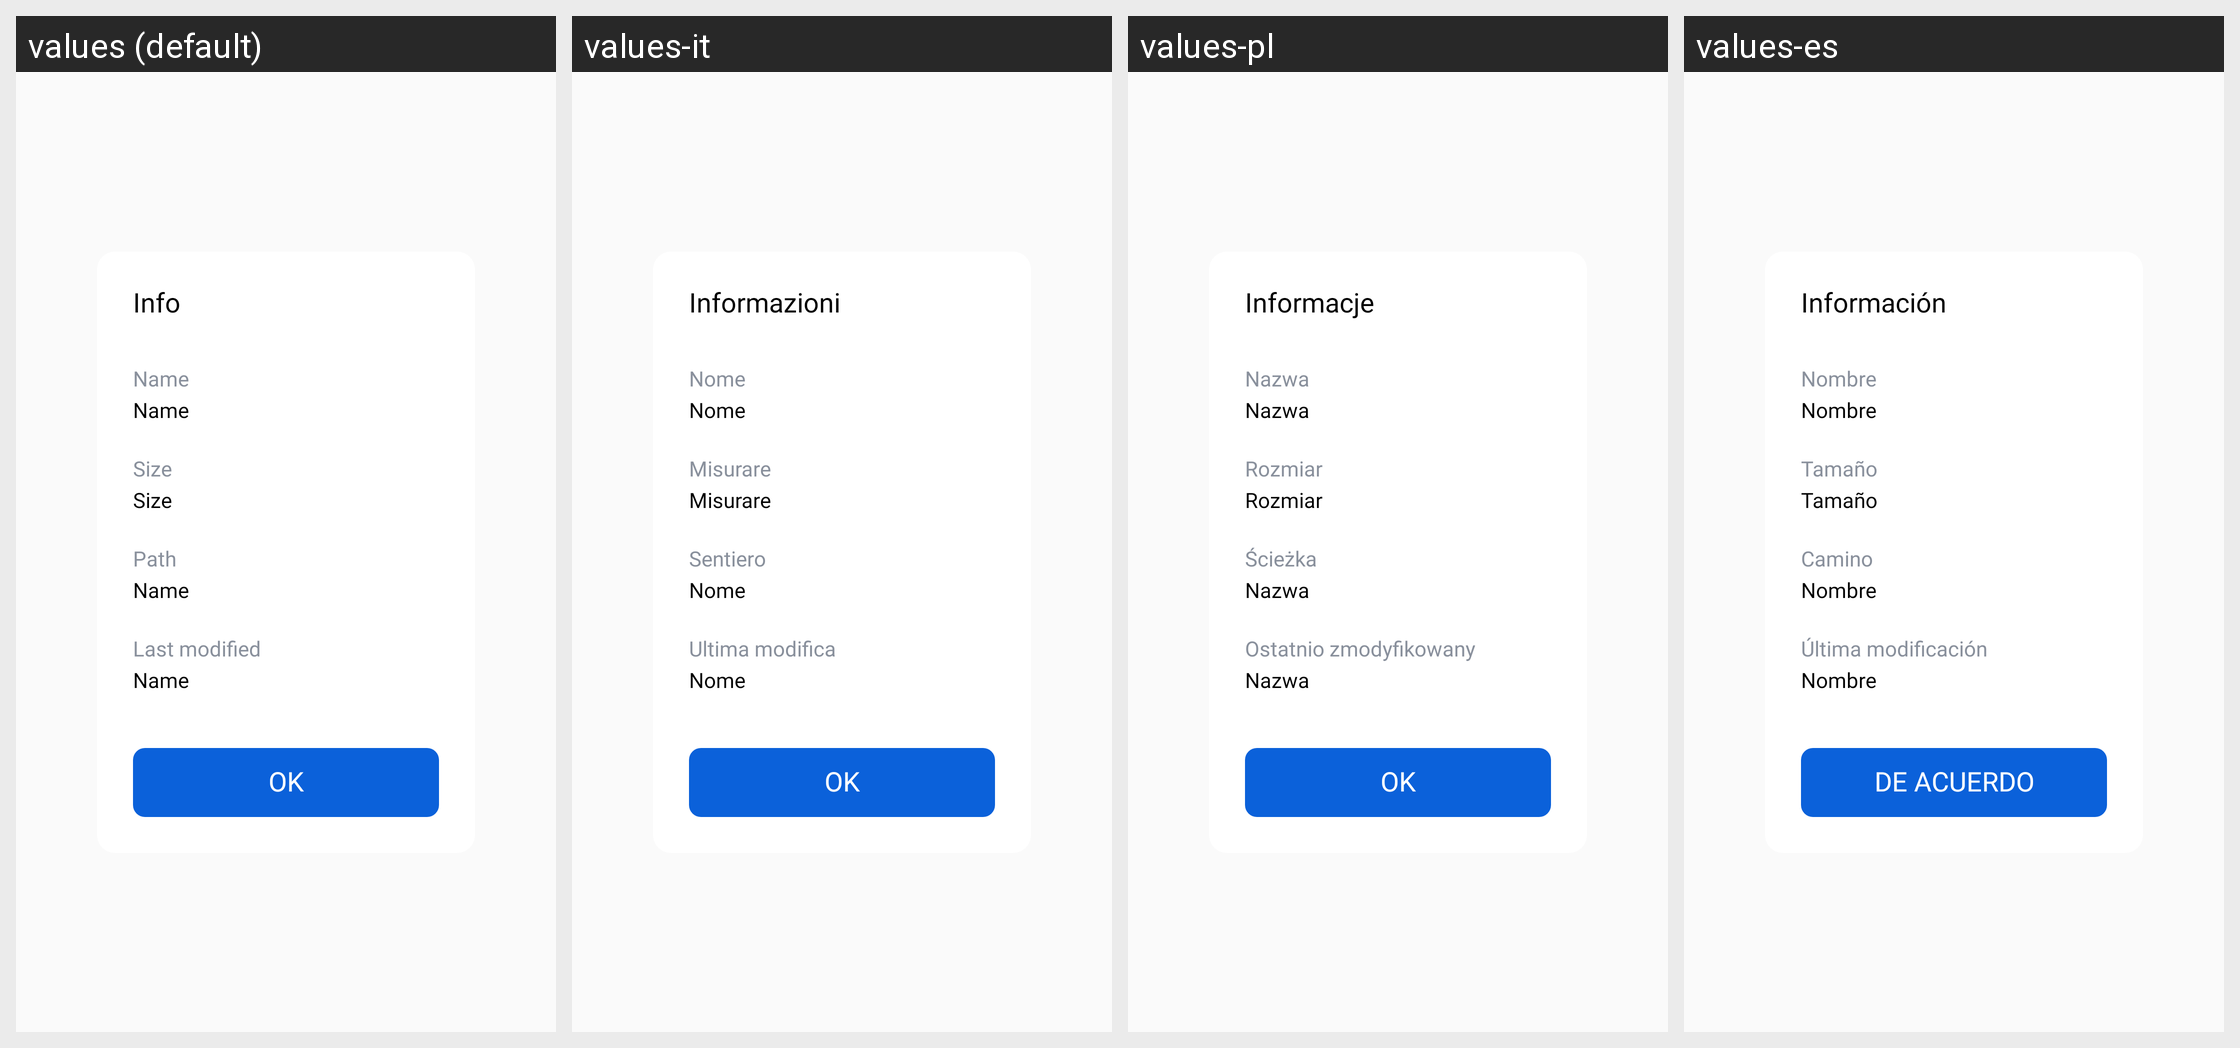

The same Android screen rendered under several of its app's locales, left to right. List the strings drawn on it with the default value and each locale's translation.
Android screen res/layout/dialog_information.xml rendered under 4 locales, left to right: values (default), values-it, values-pl, values-es. Device: Nexus 5 (rendered at 1080×1920; each locale shown at half size, 540×960, under a caption strip naming it); theme AppTheme.
Other locales in the repository, not shown: values-ar, values-cs, values-de, values-hi, values-in, values-ja, values-ko, values-pt, values-ro, values-ru, values-sv, values-th, values-vi.
Strings drawn on this screen, with the default value and each locale's value (text and hints the layout hard-codes, and strings that could not be matched under every locale, appear in the picture but are not listed):

info_label
  values: Info
  values-it: Informazioni
  values-pl: Informacje
  values-es: Información

info_name
  values: Name
  values-it: Nome
  values-pl: Nazwa
  values-es: Nombre

info_size
  values: Size
  values-it: Misurare
  values-pl: Rozmiar
  values-es: Tamaño

info_path
  values: Path
  values-it: Sentiero
  values-pl: Ścieżka
  values-es: Camino

info_last_modified
  values: Last modified
  values-it: Ultima modifica
  values-pl: Ostatnio zmodyfikowany
  values-es: Última modificación

action_ok
  values: OK
  values-it: OK
  values-pl: OK
  values-es: DE ACUERDO
